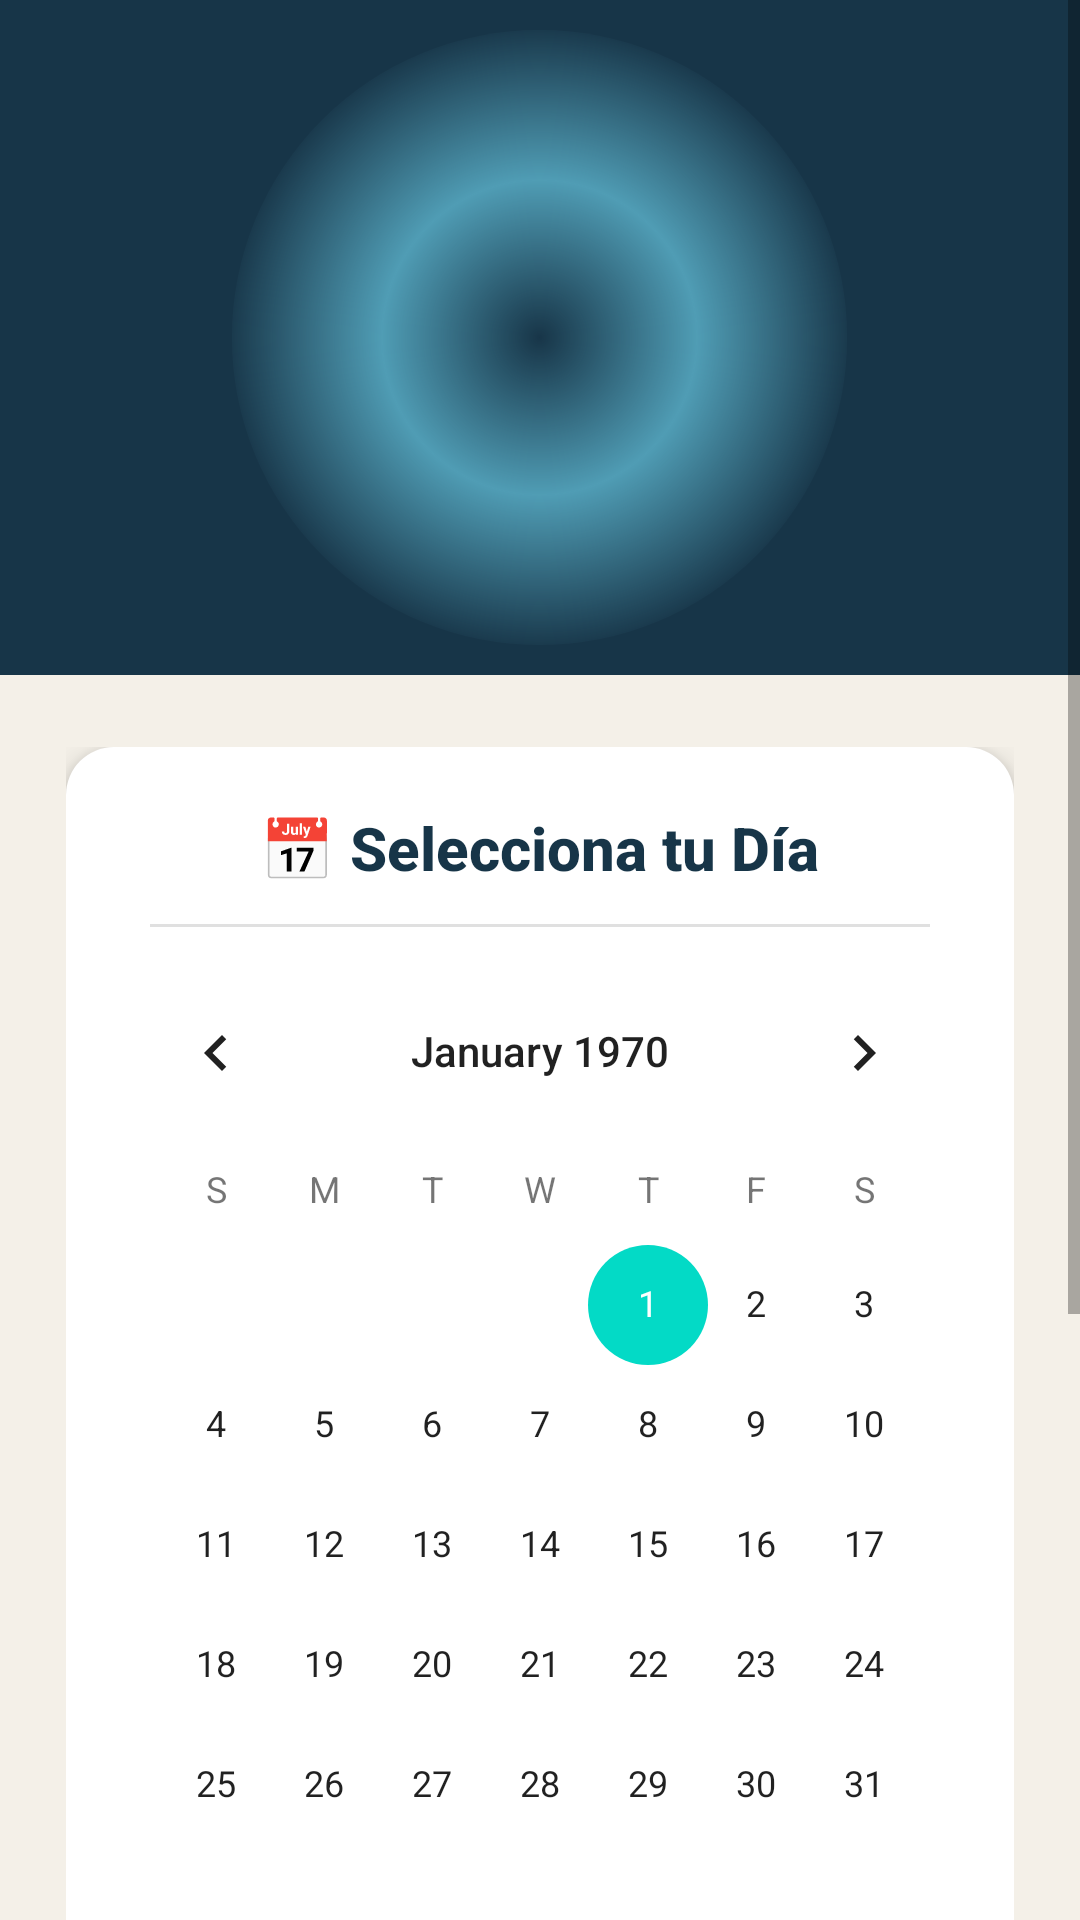

Layout XML and referenced resources for this Android screen:
<!-- AndroidManifest.xml: application theme Theme.ACADEMIAM -->
<!-- res/layout/activity_calendario.xml -->
<?xml version="1.0" encoding="utf-8"?>
<ScrollView xmlns:android="http://schemas.android.com/apk/res/android"
    android:layout_width="match_parent"
    android:layout_height="match_parent"
    android:fillViewport="true"
    android:background="#F4F0E8">

    <LinearLayout
        android:layout_width="match_parent"
        android:layout_height="wrap_content"
        android:orientation="vertical">

        <LinearLayout
            android:layout_width="match_parent"
            android:layout_height="225dp"
            android:background="#173548"
            android:gravity="center"
            android:orientation="vertical">

            <FrameLayout
                android:layout_width="205dp"
                android:layout_height="205dp"
                android:background="@drawable/glow_logo_menu">

                <ImageView
                    android:layout_width="145dp"
                    android:layout_height="145dp"
                    android:layout_gravity="center"
                    android:src="@drawable/logo"
                    android:scaleType="fitCenter" />

            </FrameLayout>

        </LinearLayout>

        <LinearLayout
            android:layout_width="match_parent"
            android:layout_height="wrap_content"
            android:orientation="vertical"
            android:paddingStart="22dp"
            android:paddingEnd="22dp"
            android:paddingTop="24dp"
            android:paddingBottom="32dp">

            <LinearLayout
                android:layout_width="match_parent"
                android:layout_height="wrap_content"
                android:background="@drawable/card_alumno"
                android:paddingTop="20dp"
                android:paddingBottom="16dp"
                android:paddingStart="12dp"
                android:paddingEnd="12dp"
                android:elevation="6dp"
                android:layout_marginBottom="24dp"
                android:orientation="vertical">

                <TextView
                    android:layout_width="wrap_content"
                    android:layout_height="wrap_content"
                    android:text="📅 Selecciona tu Día"
                    android:textColor="#173548"
                    android:textSize="20sp"
                    android:textStyle="bold"
                    android:layout_gravity="center_horizontal"
                    android:layout_marginBottom="12dp"
                    android:fontFamily="sans-serif-medium"/>

                <View
                    android:layout_width="match_parent"
                    android:layout_height="1dp"
                    android:background="#E0E0E0"
                    android:layout_marginBottom="8dp"
                    android:layout_marginStart="16dp"
                    android:layout_marginEnd="16dp"/>

                <CalendarView
                    android:id="@+id/calendarView"
                    android:layout_width="match_parent"
                    android:layout_height="wrap_content"
                    android:background="#FFFFFF"
                    android:theme="@style/ThemeOverlay.AppCompat.Light"
                    android:layout_marginBottom="12dp"/>

                <LinearLayout
                    android:layout_width="match_parent"
                    android:layout_height="wrap_content"
                    android:background="#F4F0E8"
                    android:padding="12dp"
                    android:orientation="vertical"
                    android:gravity="center"
                    android:layout_marginStart="10dp"
                    android:layout_marginEnd="10dp">

                    <TextView
                        android:id="@+id/txtFechaSeleccionada"
                        android:layout_width="wrap_content"
                        android:layout_height="wrap_content"
                        android:text="Fecha elegida: 26/04/2026"
                        android:textColor="#B15C2E"
                        android:textSize="15sp"
                        android:textStyle="bold"/>

                    <TextView
                        android:id="@+id/txtFechaConfirmada"
                        android:layout_width="wrap_content"
                        android:layout_height="wrap_content"
                        android:text="Confirmada: ninguna"
                        android:textColor="#6F655D"
                        android:textSize="13sp"
                        android:layout_marginTop="4dp"/>
                </LinearLayout>

            </LinearLayout>

            <androidx.appcompat.widget.AppCompatButton
                android:id="@+id/btnSeleccionarFecha"
                android:layout_width="match_parent"
                android:layout_height="58dp"
                android:layout_marginBottom="14dp"
                android:background="@drawable/boton_menu_animado"
                android:backgroundTint="@null"
                android:text="Seleccionar fecha"
                android:textAllCaps="false"
                android:textColor="#263746"
                android:textSize="16sp"
                android:textStyle="bold"
                android:elevation="5dp"
                android:stateListAnimator="@null"/>

            <androidx.appcompat.widget.AppCompatButton
                android:id="@+id/btnRegresarCalendario"
                android:layout_width="match_parent"
                android:layout_height="58dp"
                android:background="@drawable/boton_menu_animado"
                android:backgroundTint="@null"
                android:text="Regresar"
                android:textAllCaps="false"
                android:textColor="#263746"
                android:textSize="16sp"
                android:textStyle="bold"
                android:elevation="5dp"
                android:stateListAnimator="@null"/>

        </LinearLayout>

    </LinearLayout>
</ScrollView>
<!-- resources referenced by this layout -->
<resources>
  <!-- drawable boton_menu_animado (drawable) -->
  <?xml version="1.0" encoding="utf-8"?>
  <selector xmlns:android="http://schemas.android.com/apk/res/android">
  
      
      <item android:state_pressed="true">
          <shape>
              <solid android:color="#EAE2D7"/>
              <corners android:radius="16dp"/>
              <stroke
                  android:width="1.5dp"
                  android:color="#8B735F"/>
          </shape>
      </item>
  
      
      <item>
          <shape>
              <solid android:color="#FFFFFF"/>
              <corners android:radius="16dp"/>
              <stroke
                  android:width="1.5dp"
                  android:color="#9C8F83"/>
          </shape>
      </item>
  
  </selector>
  <!-- drawable card_alumno (drawable) -->
  <?xml version="1.0" encoding="utf-8"?>
  <selector xmlns:android="http://schemas.android.com/apk/res/android">
  
      <item android:state_pressed="true">
          <shape>
              <solid android:color="#F0E7DC" />
              <corners android:radius="16dp" />
          </shape>
      </item>
  
      <item>
          <shape>
              <solid android:color="#FFFFFF" />
              <corners android:radius="16dp" />
          </shape>
      </item>
  
  </selector>
  <!-- drawable glow_logo_menu (drawable) -->
  <?xml version="1.0" encoding="utf-8"?>
  <shape xmlns:android="http://schemas.android.com/apk/res/android"
      android:shape="oval">
  
      <gradient
          android:type="radial"
          android:centerColor="#4F9CB4"
          android:endColor="#00173548"
          android:gradientRadius="105dp" />
  
  </shape>
  <style name="Theme.ACADEMIAM" parent="Theme.MaterialComponents.DayNight.NoActionBar">
      </style>
</resources>
